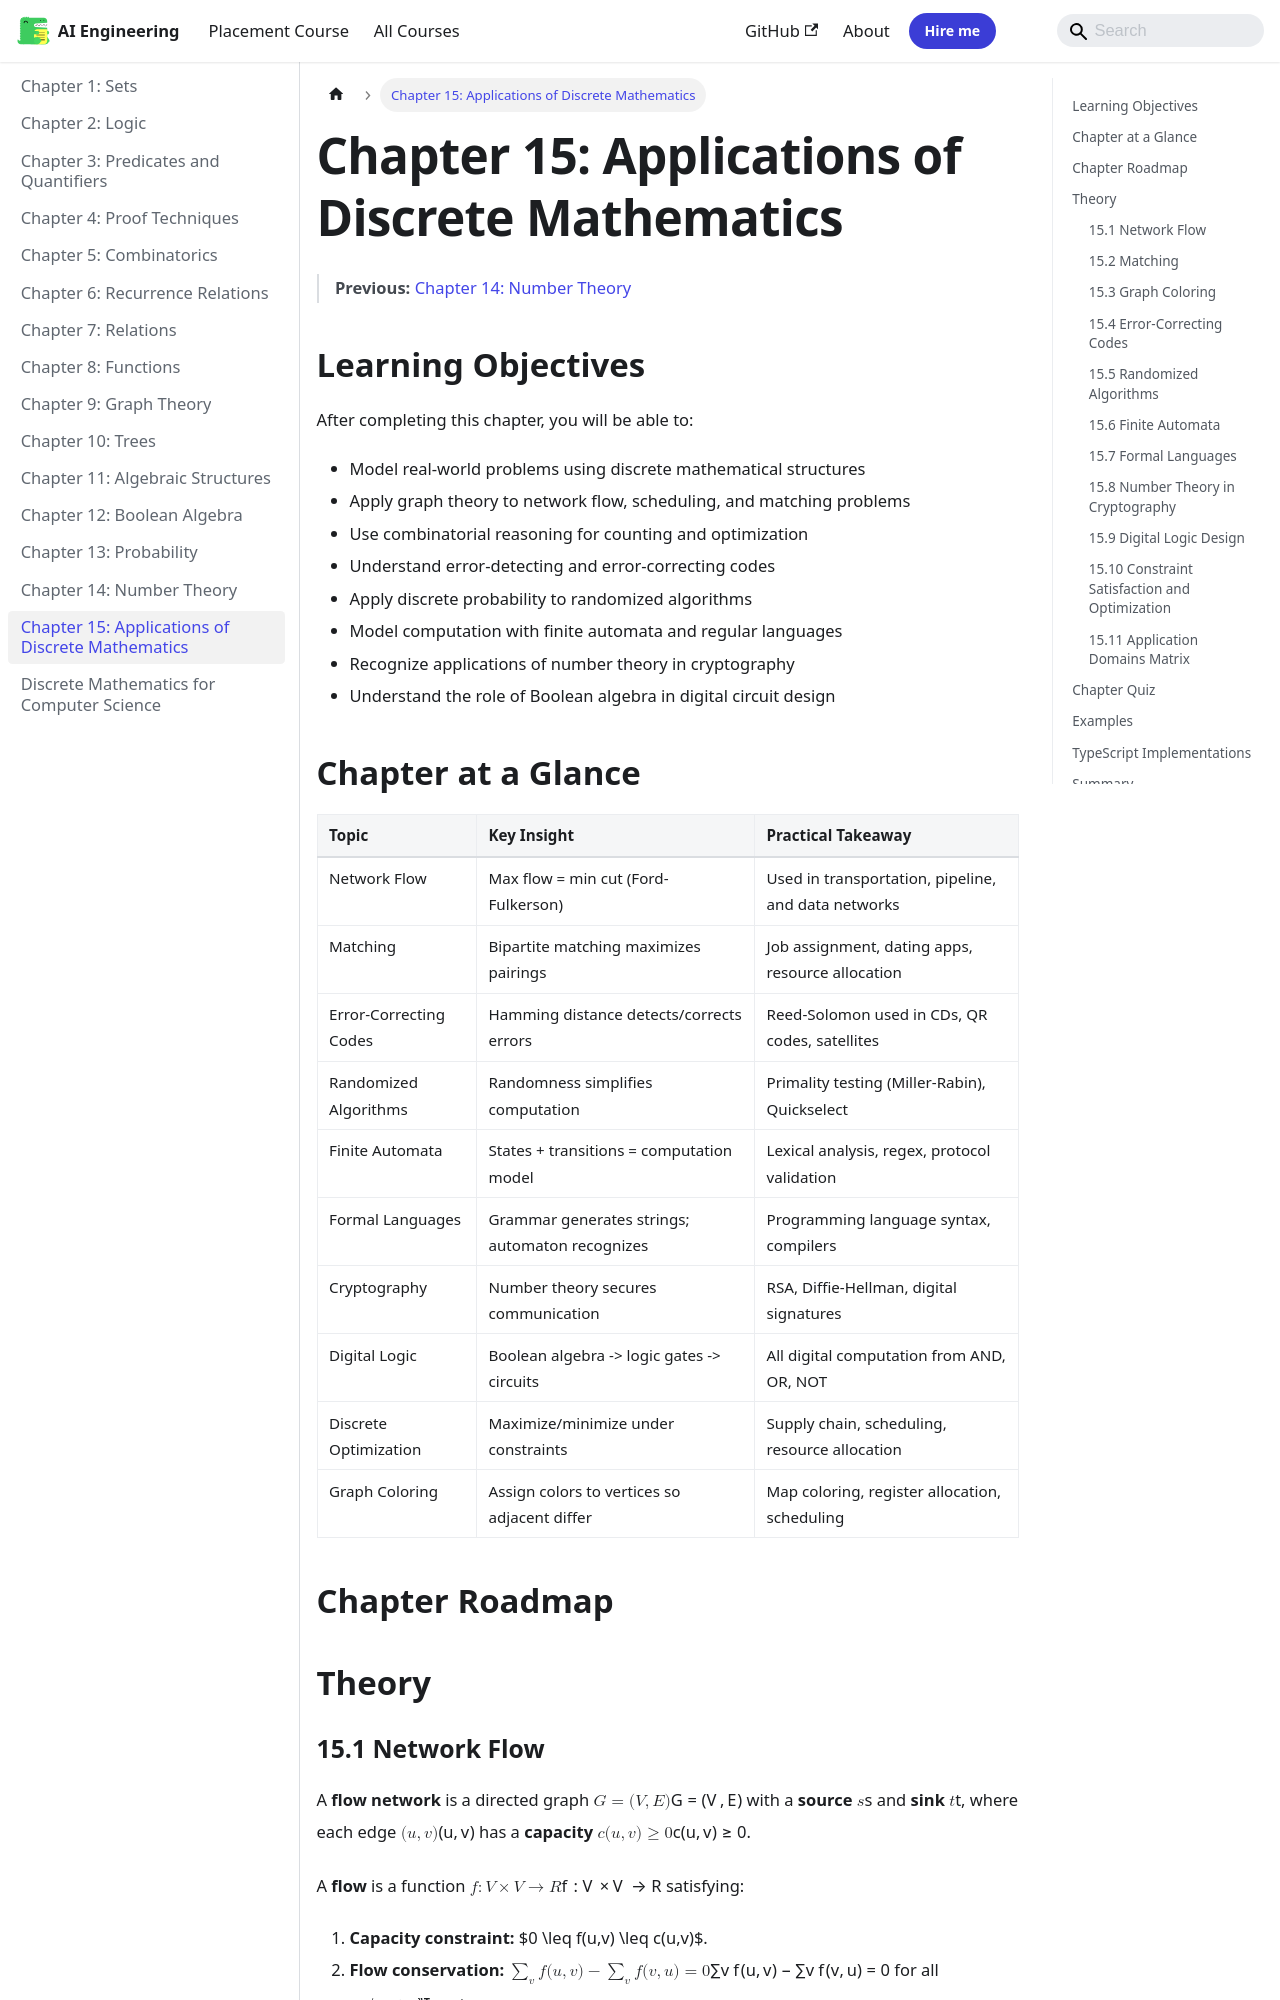

repository: Raushan666java/ai-engineering-journey · page: discrete-mathematics/15-applications/index.html · generator: mkdocs

---
description: "Theorem 15.2 (Hall's Marriage Theorem). In a bipartite graph $(X, Y)$, there exists a matching covering all vertices of $X$ if and only if for every"
---

# Chapter 15: Applications of Discrete Mathematics

> **Previous:** [Chapter 14: Number Theory](./14-number-theory.md)

## Learning Objectives

After completing this chapter, you will be able to:

- Model real-world problems using discrete mathematical structures
- Apply graph theory to network flow, scheduling, and matching problems
- Use combinatorial reasoning for counting and optimization
- Understand error-detecting and error-correcting codes
- Apply discrete probability to randomized algorithms
- Model computation with finite automata and regular languages
- Recognize applications of number theory in cryptography
- Understand the role of Boolean algebra in digital circuit design

## Chapter at a Glance

| Topic | Key Insight | Practical Takeaway |
|-------|-------------|-------------------|
| Network Flow | Max flow = min cut (Ford-Fulkerson) | Used in transportation, pipeline, and data networks |
| Matching | Bipartite matching maximizes pairings | Job assignment, dating apps, resource allocation |
| Error-Correcting Codes | Hamming distance detects/corrects errors | Reed-Solomon used in CDs, QR codes, satellites |
| Randomized Algorithms | Randomness simplifies computation | Primality testing (Miller-Rabin), Quickselect |
| Finite Automata | States + transitions = computation model | Lexical analysis, regex, protocol validation |
| Formal Languages | Grammar generates strings; automaton recognizes | Programming language syntax, compilers |
| Cryptography | Number theory secures communication | RSA, Diffie-Hellman, digital signatures |
| Digital Logic | Boolean algebra -> logic gates -> circuits | All digital computation from AND, OR, NOT |
| Discrete Optimization | Maximize/minimize under constraints | Supply chain, scheduling, resource allocation |
| Graph Coloring | Assign colors to vertices so adjacent differ | Map coloring, register allocation, scheduling |
